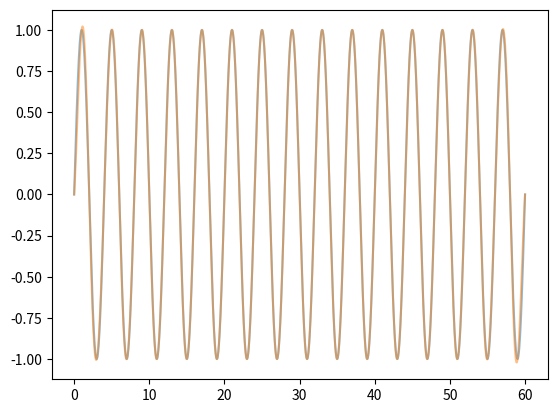

The script that saved this image: (Note: this script raises an exception after producing the figure.)
import matplotlib.pyplot as plt
import numpy as np
from numpy.random import normal

def restored_signal(sample_values, T_samp, t):
    return(sum(sample_values*np.array([np.sinc((t-T_samp*i)/T_samp) for i in range(len(samp_values))])))

signal_time = 60000

omega = lambda f: (2*np.pi)*f


T = 4
F = 1/T
time = [0]

step = 0.001

for i in range(0,signal_time):
    time.append(time[-1]+step)

values = np.array([np.sin(omega(F)*t) for t in time])

sampling_T = 1

sampling_time_line = [0]

while sampling_time_line[-1] <= max(time):
    sampling_time_line.append(sampling_time_line[-1]+sampling_T)

samp_values = np.array([np.sin(omega(F)*t) for t in sampling_time_line])

restored_values = np.array([restored_signal(samp_values, sampling_T, t) for t in time])

plt.plot(time, values, alpha = 0.5)
plt.plot(time, restored_values, alpha = 0.5)
plt.savefig('imgs/Lab_2_1.png')
